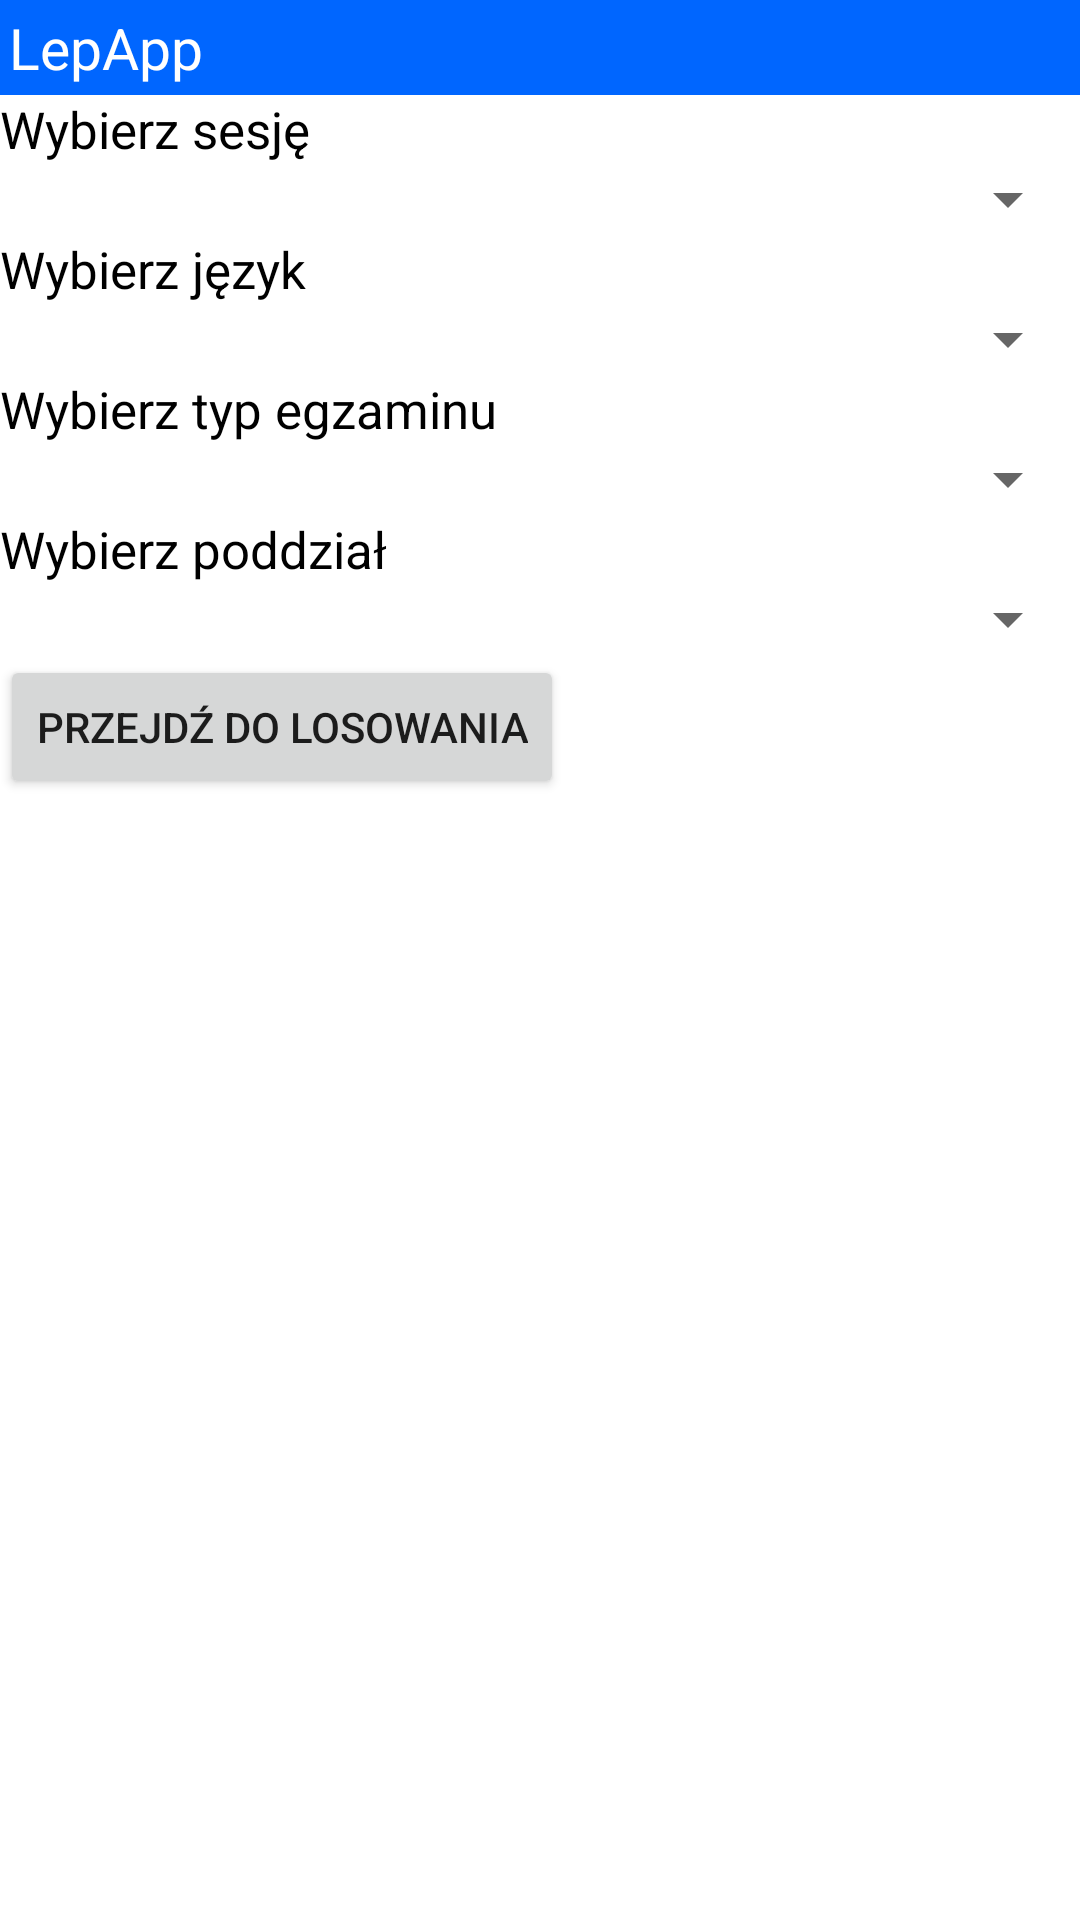

Write the Android layout XML for this screen, with the resource values it uses.
<!-- AndroidManifest.xml: fallback theme Theme.MaterialComponents.DayNight.NoActionBar -->
<!-- res/layout/main.xml -->
<?xml version="1.0" encoding="utf-8"?>
<LinearLayout
    xmlns:android="http://schemas.android.com/apk/res/android"
    android:orientation="vertical"
    android:layout_width="fill_parent"
    android:layout_height="fill_parent"    
    android:background="@color/mainBackground"
    
    >   
    
    <TextView style="@style/topLabelStyle"       
        android:text="LepApp">
    </TextView>
    


    <TextView style="@style/mainLabelStyle"       
        android:text="Wybierz sesję">
    </TextView>
    
    <Spinner android:id="@+id/sessionsSpinner"
         android:layout_width="fill_parent" 
         android:layout_height="wrap_content"
         android:drawSelectorOnTop="true">                    
    </Spinner>

    <TextView style="@style/mainLabelStyle" 
         android:text="Wybierz język ">
    </TextView>
    
    <Spinner android:id="@+id/langSpinner"
	 android:layout_width="fill_parent" 
         android:layout_height="wrap_content"
	 android:drawSelectorOnTop="true">                    
    </Spinner>
    
    <TextView style="@style/mainLabelStyle" 
         android:text="Wybierz typ egzaminu">
    </TextView>
    
    <Spinner android:id="@+id/lepTypeSpinner"
	 android:layout_width="fill_parent" 
         android:layout_height="wrap_content"
	 android:drawSelectorOnTop="true">                    
    </Spinner>
    
    <TextView android:id="@+id/subSectionLabel"
         style="@style/mainLabelStyle" 
         android:text="Wybierz poddział">
    </TextView>
    
    <Spinner android:id="@+id/subSectionSpinner"
	 android:layout_width="fill_parent" 
         android:layout_height="wrap_content"
	 android:drawSelectorOnTop="true">                    
    </Spinner>
    
    
   
    <Button android:text="@string/startRandomActivity" 
            android:id="@+id/startRandomActivity"
            android:layout_width="wrap_content" 
            android:layout_height="wrap_content">
    </Button>
    

    
    
</LinearLayout>
<!-- resources referenced by this layout -->
<resources>
  <color name="mainBackground">#FFFFFF</color>
  <string name="startRandomActivity">Przejdź do losowania</string>
  <style name="mainLabelStyle" parent="@android:style/TextAppearance">
          <item name="android:layout_width">fill_parent</item>
          <item name="android:layout_height">wrap_content</item>
          <item name="android:textColor">#000000</item>
          <item name="android:textSize">17sp</item>     
          
      </style>
  <style name="topLabelStyle" parent="@android:style/TextAppearance">
          <item name="android:layout_width">fill_parent</item>
          <item name="android:layout_height">wrap_content</item>
          <item name="android:background">#0066ff</item>
          <item name="android:textColor">#FFFFFF</item>        
          <item name="android:textSize">19sp</item>     
          <item name="android:padding">3dip</item>     
      </style>
</resources>
